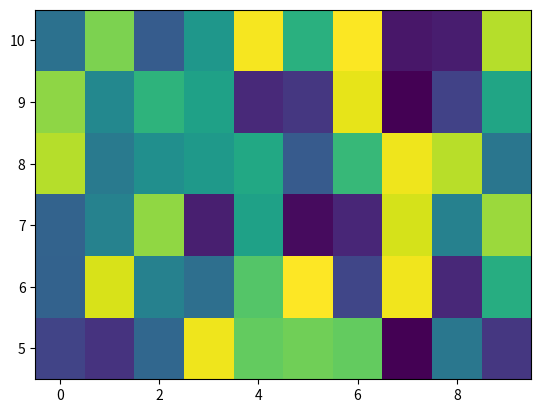

Write Python code to recreate this figure.
import numpy as np
import matplotlib.pyplot as plt


def main():
    Z = np.random.rand(6, 10)
    x = np.arange(-0.5, 10, 1)
    y = np.arange(4.5, 11, 1)

    fig, ax = plt.subplots()
    ax.pcolormesh(x, y, Z)
    plt.show()


if __name__ == "__main__":
    main()
